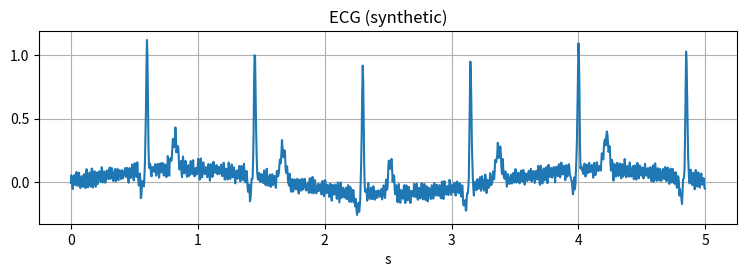

Python code for this plot: (Note: this script raises an exception after producing the figure.)
# --- shared setup (reproducible; offline fallback) ---
import numpy as np, matplotlib.pyplot as plt
from scipy import signal as sig
rng = np.random.default_rng(2013)
plt.rcParams.update({"figure.dpi": 120, "axes.grid": True})

def load_from_open_dataset(kind, fs, secs):
    """Real-data hook — fill in for your track (wfdb / MNE / PhysioNet). Not wired by
    default, so this lab runs fully offline on synthetic data."""
    raise NotImplementedError("real-data hook not configured")

def load_signal(kind, fs, secs):
    """Return (x, fs). Try the real-data hook; else ANNOUNCE and use a synthetic stand-in."""
    try:
        return load_from_open_dataset(kind, fs, secs)
    except NotImplementedError as e:
        print(f"[load_signal] {e}; using synthetic fallback.")
        t = np.arange(int(fs*secs))/fs
        return synth(kind, t, fs), fs

def synth(kind, t, fs):
    if kind == "ecg":
        beat = lambda tc: (1.0*np.exp(-((t-tc)/0.010)**2) - 0.15*np.exp(-((t-tc+0.04)/0.02)**2)
                           + 0.25*np.exp(-((t-tc-0.22)/0.03)**2))
        x = sum(beat(tc) for tc in np.arange(0.6, t[-1], 0.85))
        x += 0.05*np.sin(2*np.pi*50*t) + 0.02*rng.standard_normal(t.size)   # mains + noise
        x += 0.1*np.sin(2*np.pi*0.3*t)                                       # baseline wander
        return x
    return np.sin(2*np.pi*10*t) + 0.2*rng.standard_normal(t.size)


x, fs = load_signal("ecg", fs=250, secs=20)
t = np.arange(x.size)/fs
plt.figure(figsize=(9,2.5)); plt.plot(t[:int(5*fs)], x[:int(5*fs)]); plt.xlabel("s"); plt.title("ECG (synthetic)"); plt.show()
# Checkpoint: which artifacts are visible? (baseline wander? mains? noise?)

def acquisition_audit(x, fs):
    audit = {}
    audit["duration_s"] = x.size / fs
    audit["fs"] = fs
    # missingness: fraction of NaN samples  (worked for you — the pattern for the rest)
    audit["missing_frac"] = float(np.mean(np.isnan(x)))

    # TODO clipping: define a "rail" as the signal's global max or min, HIT WITH EXACT
    #   EQUALITY to a neighbouring sample (a flat plateau at an extreme — not a single sharp
    #   sample like an R-peak, which touches the rail only once). Flag a sample only if it
    #   sits at a rail AND repeats its neighbour. Set audit["clip_frac"] = fraction of samples
    #   flagged. Expected on the clean signal: ~0. Worry if > 1%.
    raise NotImplementedError("TODO: implement this — see the comment above")

    # TODO flatline: define a "flatline" window as a non-overlapping 1-second window whose
    #   peak-to-peak spread is a TINY FRACTION OF THE SIGNAL'S SCALE:
    #   np.ptp(window) < 0.01 * np.ptp(x). Set audit["flat_frac"] = fraction of 1-s windows
    #   flagged. Expected on the clean signal: ~0. Worry if > 1%.
    raise NotImplementedError("TODO: implement this — see the comment above")

    # TODO mains: define the "narrow 50 Hz band" as 49-51 Hz. Use
    #   f, Pxx = sig.welch(x, fs, nperseg=4*fs) and set
    #   audit["mains50_frac"] = (band power in 49-51 Hz) / (total power).
    #   Expected on the clean signal: ~0.05 (the synthetic mains term).
    raise NotImplementedError("TODO: implement this — see the comment above")
    return audit

acquisition_audit(x, fs)  # Checkpoint: is the mains fraction high enough to worry about?

# --- sanity check: react to REAL defects, not to healthy peaks (numbers are computed live) ---
x_clipped = np.clip(x, -0.55, 0.55)                             # hard-limit -> the ADC 'rails'
x_dead = x.copy(); x_dead[int(3*fs):int(5*fs)] = x_dead[int(3*fs)]  # splice a 2 s disconnected-lead flatline
a0 = acquisition_audit(x, fs)
print(f"clean     : clip_frac={a0['clip_frac']:.4f}   flat_frac={a0['flat_frac']:.4f}")
print(f"clipped   : clip_frac={acquisition_audit(x_clipped, fs)['clip_frac']:.4f}   (was ~0 on clean)")
print(f"dead-lead : flat_frac={acquisition_audit(x_dead, fs)['flat_frac']:.4f}   (2 s of 20 s ~ 0.10)")

# TODO apply a 0.5 Hz causal high-pass (monitoring-style) and compare the low-frequency content:
#   b, a = sig.butter(1, 0.5, "highpass", fs=fs); x_mon = sig.lfilter(b, a, x)
#   Then compare the 0.05-0.5 Hz Welch power (sig.welch(x, fs, nperseg=8*fs)) of x_mon vs x —
#   report the ratio (after/before); expect it to be < 0.3.
raise NotImplementedError("TODO: implement this — see the comment above")
# Checkpoint: plot x vs x_mon for t in [8.9, 9.6] s (there is a beat at ~9.1 s).
#   Done when you can report the ratio and state whether ST content down to 0.05 Hz
#   survives the high-pass (it does not).
raise NotImplementedError("TODO: implement this — see the comment above")

x2, _ = load_signal("eeg", fs=250, secs=20)
acquisition_audit(x2, fs)
# Checkpoint: which metric is misleading on a beat-free signal, and why?
